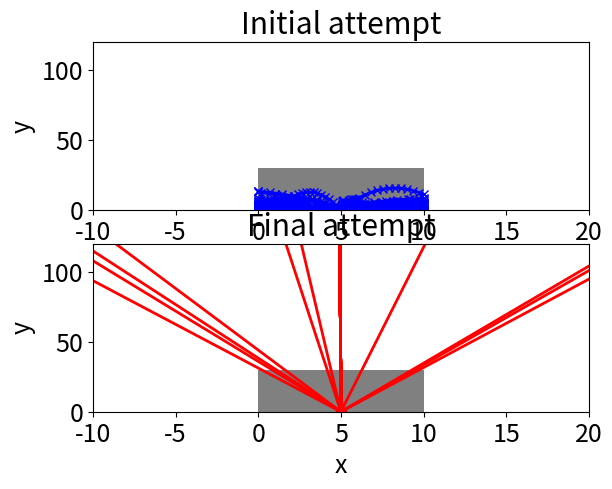

This chart was generated by the following Python code:
# -*- truncate-lines:t -*-
# -*- coding: utf-8 -*-
"""
Created on Wed Nov 2 14:39:18 2020
[redacted]
"""

# This exercise is based on example
# in Genetic Algorithms and Machine Learning for Programmers.
# Create AI Models and Evolve Solutions. Chapter 3.

import math
import matplotlib
import matplotlib.pyplot as plt
import random


def random_tries(items):
    return [(random.uniform(0.1, math.pi), random.uniform(2, 20))
            for _ in range(items)]


def hit_coordinate(theta, v, width):
    x = 0.5 * width
    x_hit = width
    if theta > math.pi / 2:
        x = -x
        x_hit = 0
    t = x / (v * math.cos(theta))
    y = v * t * math.sin(theta) - 0.5 * 9.81 * t * t
    if y < 0: y = 0.0
    return x_hit, y


def escaped(theta, v, width, height):
    x_hit, y_hit = hit_coordinate(theta, v, width)
    return (x_hit == 0 or x_hit == width) and y_hit > height


def launch(generation, height, width):
    results = []
    for (theta, v) in generation:
        x_hit, y_hit = hit_coordinate(theta, v, width)
        good = escaped(theta, v, width, height)
        result = []
        result.append((width / 2.0, 0.0))
        for i in range(1, 20):
            t = i * 0.2
            x = width / 2.0 + v * t * math.cos(theta)
            y = v * t * math.sin(theta) - 0.5 * 9.81 * t * t
            if y < 0: y = 0
            if not good and not (0 < x < width):
                result.append((x_hit, y_hit))
                break
            result.append((x, y))
        results.append(result)
    return results


def cumulative_probabilities(results):
    # Could use from itertools import accumulate in python 3
    cp = []
    total = 0
    for res in results:
        total += res
        cp.append(total)
    return cp  # not actually a probability!


def selection(generation, width):
    results = [hit_coordinate(theta, v, width)[1] for (theta, v) in generation]
    return cumulative_probabilities(results)


def choose(choices):
    p = random.uniform(0, choices[-1])
    for i in range(len(choices)):
        if choices[i] >= p:
            return i


def breed(mum, dad):
    return (mum[0], dad[1])


def crossover(generation, width):
    choices = selection(generation, width)
    next_generation = []
    for i in range(0, len(generation)):
        mum = generation[choose(choices)]
        dad = generation[choose(choices)]
        next_generation.append(breed(mum, dad))
    return next_generation


def mutate(generation):
    # Could just pick one e.g.
    # i = random.randint(0, len(generation)-1)
    # or do all
    # or random shuffle and take top n
    for i in range(len(generation) - 1):
        (theta, v) = generation[i]
        if random.random() < 0.1:
            new_theta = theta + random.uniform(-10, 10) * math.pi / 180
            if 0 < new_theta < 2 * math.pi:
                theta = new_theta
        if random.random() < 0.1:
            v *= random.uniform(0.9, 1.1)
        generation[i] = (theta, v)


def display(generation, ax, height, width):
    rect = plt.Rectangle((0, 0), width, height, facecolor='gray')
    ax.add_patch(rect)
    ax.set_xlabel('x')
    ax.set_ylabel('y')
    ax.set_xlim(-width, 2 * width)
    ax.set_ylim(0, 4.0 * height)
    free = 0
    result = launch(generation, height, width)
    for res, (theta, v) in zip(result, generation):
        x = [j[0] for j in res]
        y = [j[1] for j in res]
        if escaped(theta, v, width, height):
            ax.plot(x, y, 'ro-', linewidth=2.0)
            free += 1
        else:
            ax.plot(x, y, 'bx-', linewidth=2.0)
    print("Escaped", free)


def display_start_and_finish(generation0, generation, height, width):
    matplotlib.rcParams.update({'font.size': 18})
    fig = plt.figure()
    ax0 = fig.add_subplot(2, 1, 1)  # 2 plots in one column; first plot
    ax0.set_title('Initial attempt')
    display(generation0, ax0, height, width)
    ax = fig.add_subplot(2, 1, 2)  # second plot
    ax.set_title('Final attempt')
    display(generation, ax, height, width)
    plt.show()


def fire():
    epochs = 1000
    items = 100
    height = 30
    width = 10

    generation = random_tries(items)
    generation0 = list(generation)  # save to contrast with last epoch

    for i in range(1, epochs):
        results = []
        generation = crossover(generation, width)
        mutate(generation)

    display_start_and_finish(generation0, generation, height, width)


def single_shot():
    height = 5
    width = 10
    generation = [(math.pi / 3, 8), (math.pi / 4, 15), (math.pi / 3, 15), (math.pi / 3, 5)]
    matplotlib.rcParams.update({'font.size': 18})
    ax = plt.axes()
    ax.set_title('Cannon balls fired once')
    display(generation, ax, height, width)
    plt.show()


if __name__ == "__main__":
    # single_shot()
    fire()
